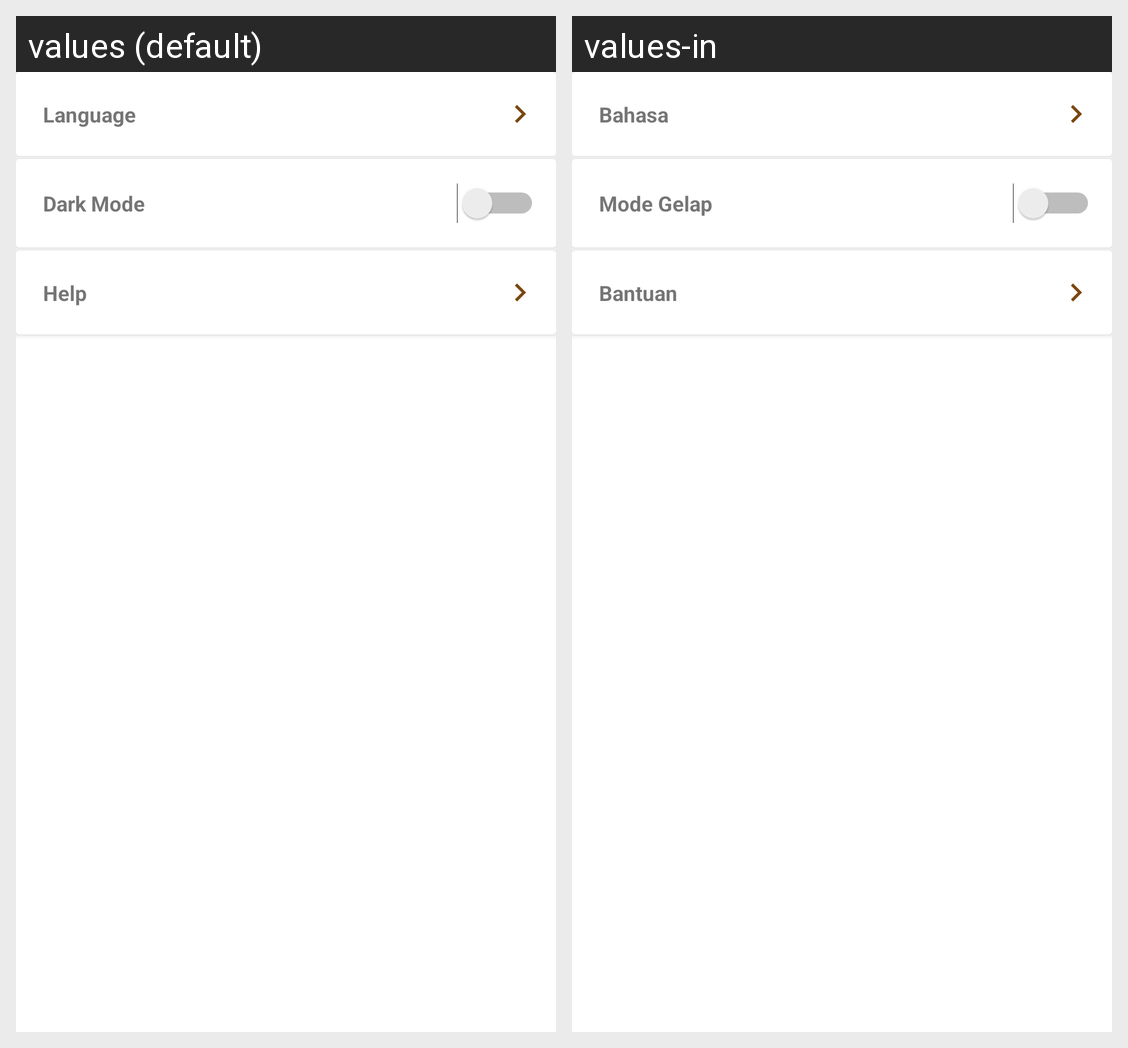

The same Android screen rendered under two of its app's locales, left to right. List the strings drawn on it with the default value and each locale's translation.
Android screen res/layout/fragment_notifications.xml rendered under 2 locales, left to right: values (default), values-in. Device: Nexus 5 (rendered at 1080×1920; each locale shown at half size, 540×960, under a caption strip naming it); theme Theme.BatikLens.
Strings drawn on this screen, with the default value and each locale's value (text and hints the layout hard-codes, and strings that could not be matched under every locale, appear in the picture but are not listed):

language
  values: Language
  values-in: Bahasa

dark_mode
  values: Dark Mode
  values-in: Mode Gelap

help
  values: Help
  values-in: Bantuan
